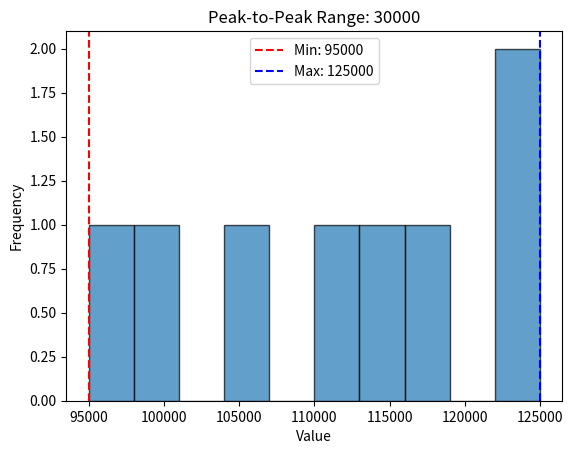

Here is the Python script that generated this plot:
import matplotlib.pyplot as plt
import numpy as np

# Generate some random data with a mean of 0 and standard deviation of 1
house_prices = [100000, 110000, 125000, 95000, 115000, 118000, 123000, 105000]

max_value = np.max(house_prices)
min_value = np.min(house_prices)

# Range (Peak-to-Peak)
range_value = np.ptp(house_prices)

print(f'max_value : {max_value}')
print(f'min_value : {min_value}')
print(f'range_value : {max_value-min_value}')
print(f'range_value : {range_value}')

# Create a histogram to visualize the data
plt.hist(house_prices, bins=10, edgecolor='k', alpha=0.7)
plt.axvline(min_value, color='red', linestyle='--', label=f'Min: {min_value}')
plt.axvline(max_value, color='blue', linestyle='--', label=f'Max: {max_value}')

# Add labels and title
plt.xlabel('Value')
plt.ylabel('Frequency')
plt.title(f'Peak-to-Peak Range: {range_value}')

# Add legend
plt.legend()

# Show the plot
plt.show()